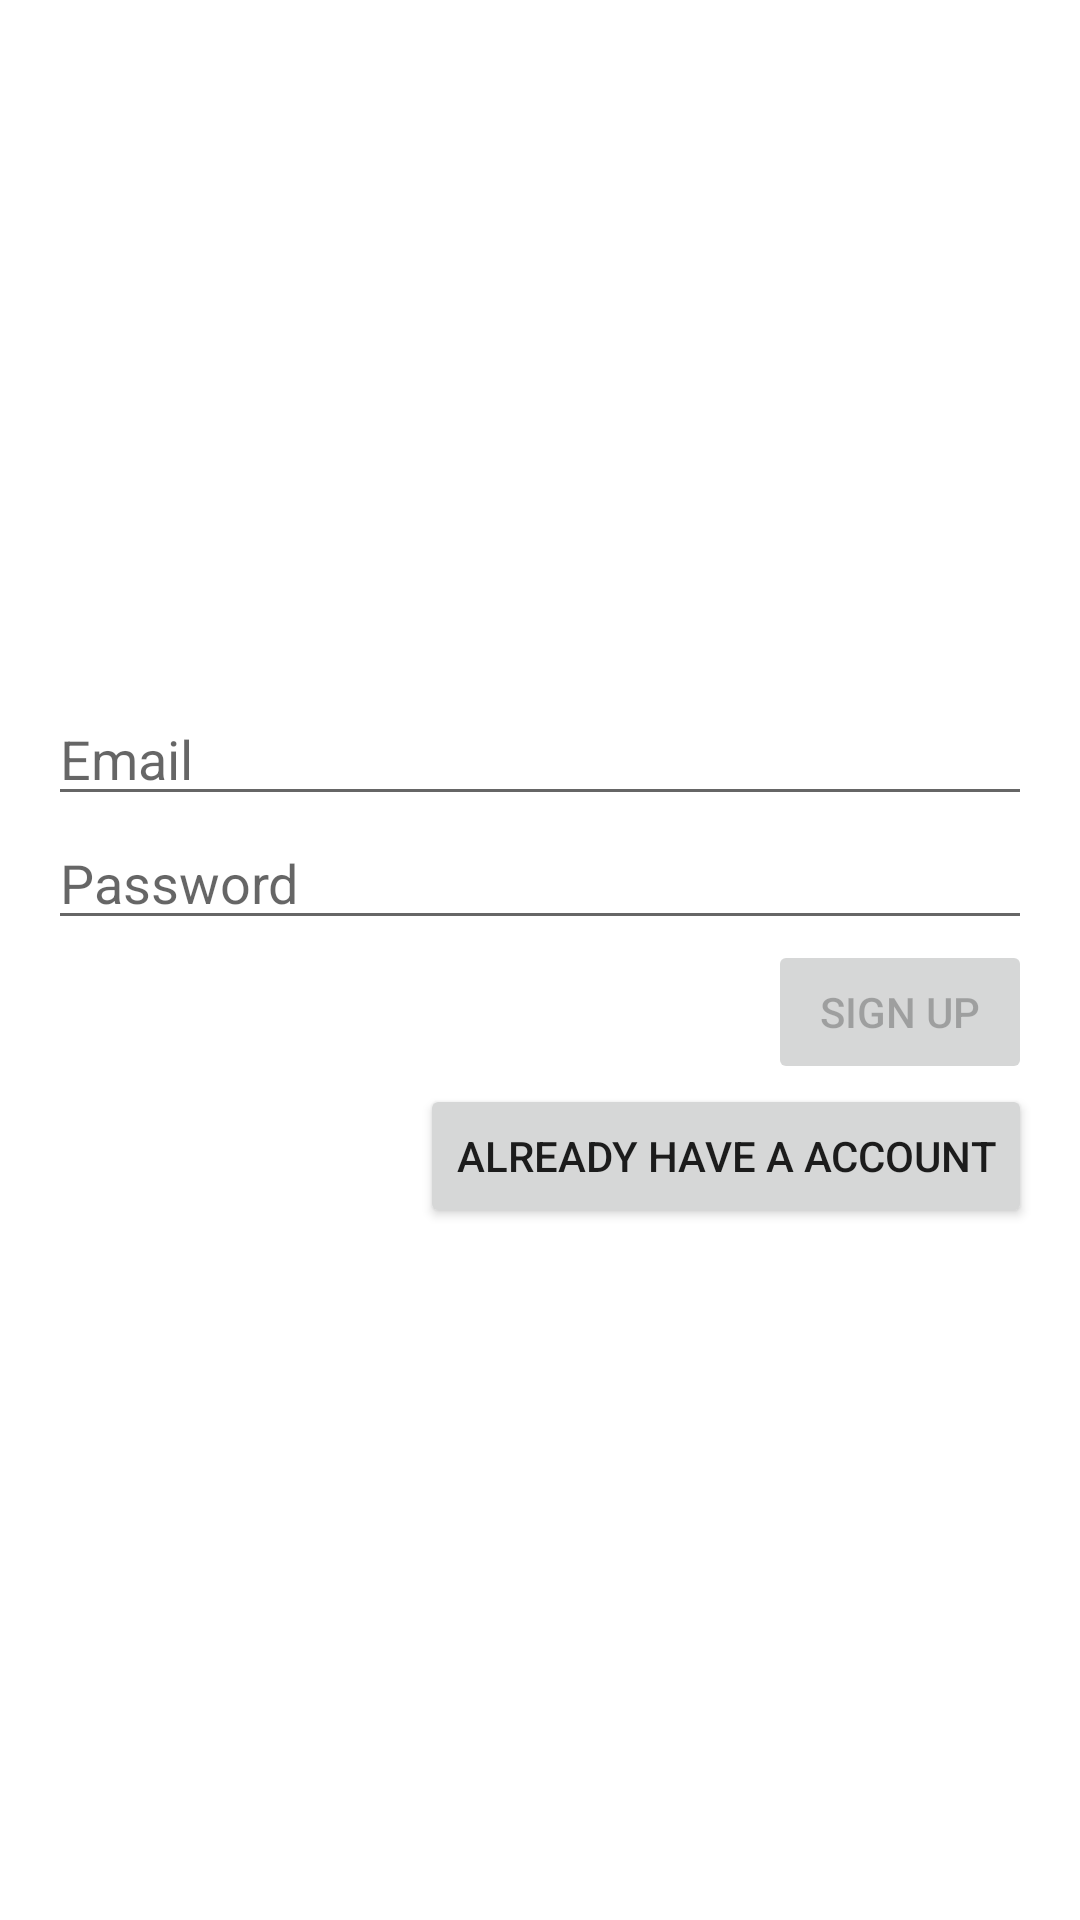

Layout XML and referenced resources for this Android screen:
<!-- AndroidManifest.xml: application theme Theme.Intellify -->
<!-- res/layout/activity_sign_up.xml -->
<?xml version="1.0" encoding="utf-8"?>
<androidx.constraintlayout.widget.ConstraintLayout xmlns:android="http://schemas.android.com/apk/res/android"
    xmlns:app="http://schemas.android.com/apk/res-auto"
    xmlns:tools="http://schemas.android.com/tools"
    android:layout_width="match_parent"
    android:layout_height="match_parent"
    tools:context=".SignUpActivity">

    <ProgressBar
        android:id="@+id/signUpProgress"
        android:layout_width="wrap_content"
        android:layout_height="wrap_content"
        app:layout_constraintBottom_toBottomOf="parent"
        app:layout_constraintTop_toTopOf="parent"
        app:layout_constraintLeft_toLeftOf="parent"
        app:layout_constraintRight_toRightOf="parent"
        android:visibility="gone"
        />

    <LinearLayout
        android:orientation="vertical"
        app:layout_constraintTop_toTopOf="parent"
        app:layout_constraintLeft_toLeftOf="parent"
        app:layout_constraintRight_toRightOf="parent"
        app:layout_constraintBottom_toBottomOf="parent"
        android:layout_height="wrap_content"
        android:layout_width="match_parent"
        android:layout_margin="16dp">

        <EditText
            android:id="@+id/emailSignId"
            android:layout_width="match_parent"
            android:layout_height="wrap_content"
            android:inputType="textEmailAddress"
            android:hint="Email"/>

        <EditText
            android:id="@+id/passwordSignId"
            android:layout_width="match_parent"
            android:layout_height="wrap_content"
            android:inputType="textPassword"
            android:hint="Password" />

        <Button
            android:id="@+id/signUpSignId"
            android:layout_width="wrap_content"
            android:layout_height="wrap_content"
            android:text="Sign up"
            android:enabled="false"
            android:layout_gravity="end"/>

        <Button
            android:id="@+id/loginSignId"
            android:layout_width="wrap_content"
            android:layout_height="wrap_content"
            android:layout_gravity="end"
            android:text="Already have a account" />

    </LinearLayout>

</androidx.constraintlayout.widget.ConstraintLayout>
<!-- resources referenced by this layout -->
<resources>
  <style name="Theme.Intellify" parent="Theme.MaterialComponents.DayNight.DarkActionBar">
          
          <item name="colorPrimary">@color/purple_500</item>
          <item name="colorPrimaryVariant">@color/purple_700</item>
          <item name="colorOnPrimary">@color/white</item>
          
          <item name="colorSecondary">@color/teal_200</item>
          <item name="colorSecondaryVariant">@color/teal_700</item>
          <item name="colorOnSecondary">@color/black</item>
          
          <item name="android:statusBarColor" tools:targetApi="l">?attr/colorPrimaryVariant</item>
          
      </style>
  <!-- not gathered from this repository: default colours our renderer supplied (Android Studio template values) -->
  <color name="purple_500">#FF6200EE</color>
  <color name="purple_700">#FF3700B3</color>
  <color name="teal_200">#FF03DAC5</color>
  <color name="teal_700">#FF018786</color>
  <color name="black">#FF000000</color>
  <color name="white">#FFFFFFFF</color>
</resources>
